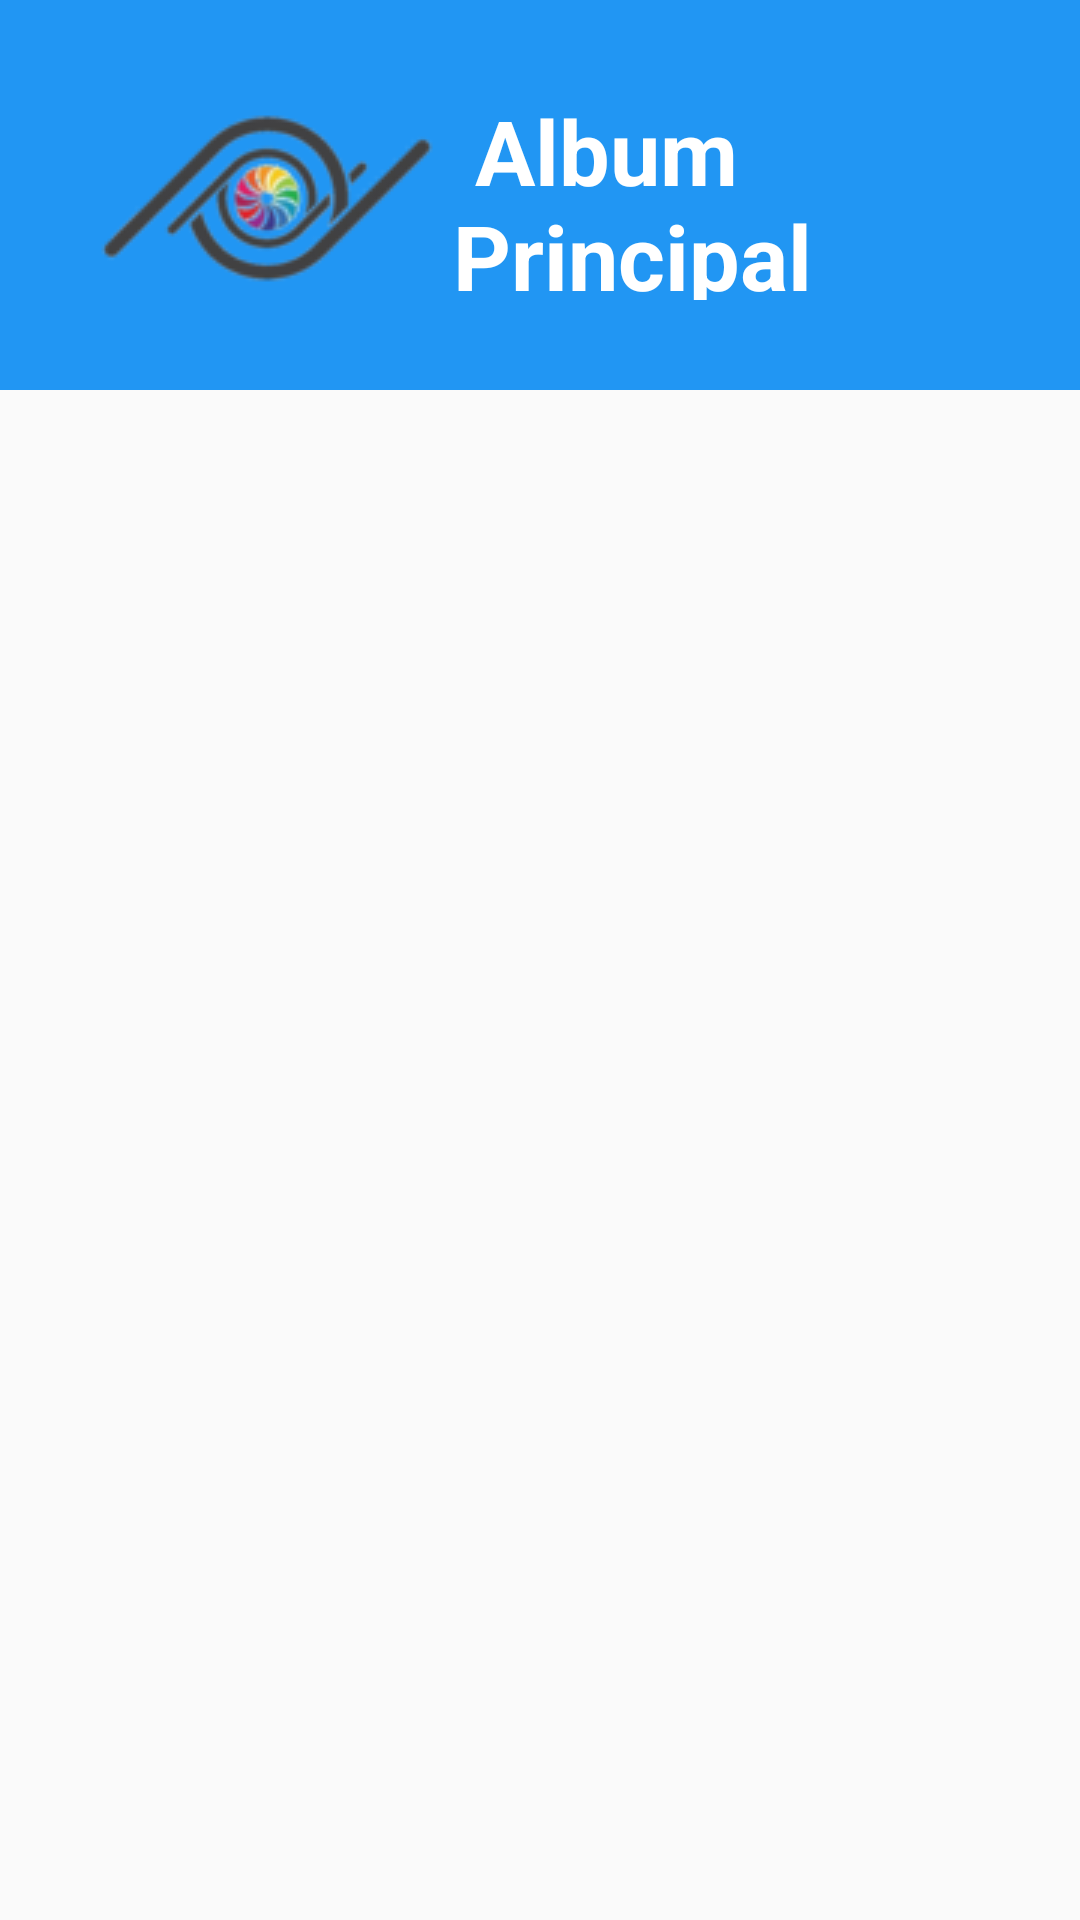

Here is an Android app screen rendered from its layout file. Give the layout XML and the strings, colors and styles it references.
<!-- AndroidManifest.xml: application theme Theme.AppCompat.Light.NoActionBar -->
<!-- res/layout/drawer_header.xml -->
<?xml version="1.0" encoding="utf-8"?>
<androidx.constraintlayout.widget.ConstraintLayout xmlns:android="http://schemas.android.com/apk/res/android"
    xmlns:app="http://schemas.android.com/apk/res-auto"
    xmlns:tools="http://schemas.android.com/tools"
    android:layout_width="match_parent"
    android:layout_height="match_parent">

    <TextView
        android:id="@+id/textView"
        android:layout_width="match_parent"
        android:layout_height="130dp"
        android:background="#2196F3"
        android:drawableLeft="@drawable/logoheader"
        android:padding="30dp"
        android:text=" Album Principal "
        android:textColor="#ffffff"
        android:textSize="30sp"
        android:textStyle="bold"
        tools:ignore="MissingConstraints" />

</androidx.constraintlayout.widget.ConstraintLayout>
<!-- resources referenced by this layout -->
<resources>
  <!-- drawable logoheader: png bitmap (drawable, 12543 bytes) -->
</resources>
